Dataset: data (GitHub, Griffin98/image_classifier). Classes: blueberry, cherry, peach, raspberry, walnut.

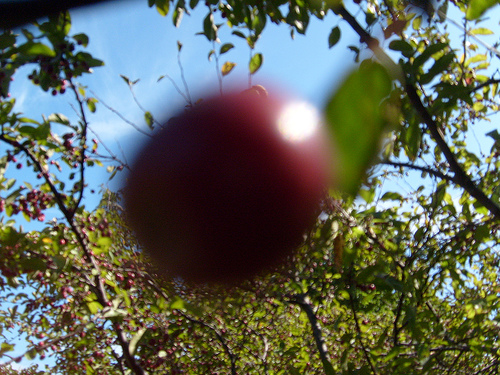
Label: cherry

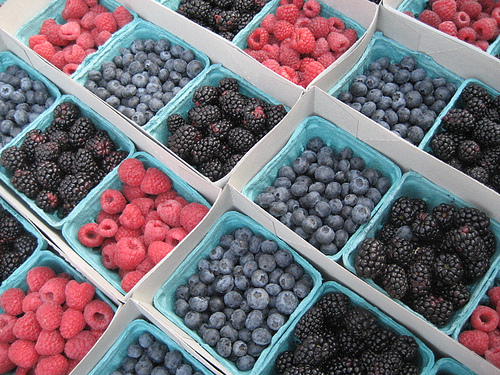
Label: blueberry

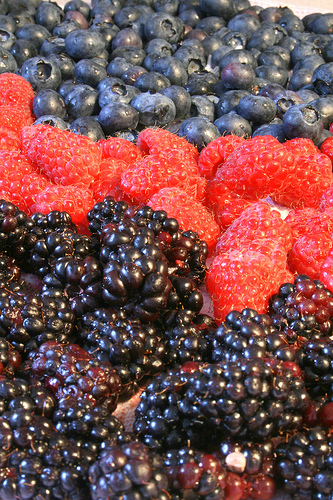
Label: blueberry

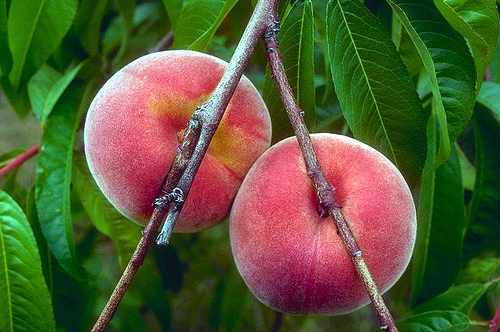
Label: peach

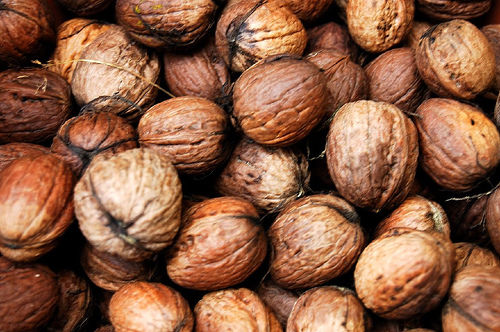
Label: walnut

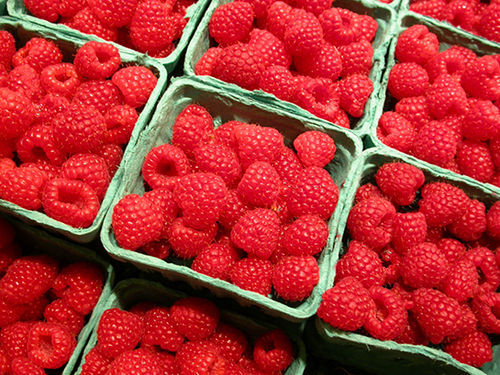
Label: raspberry
